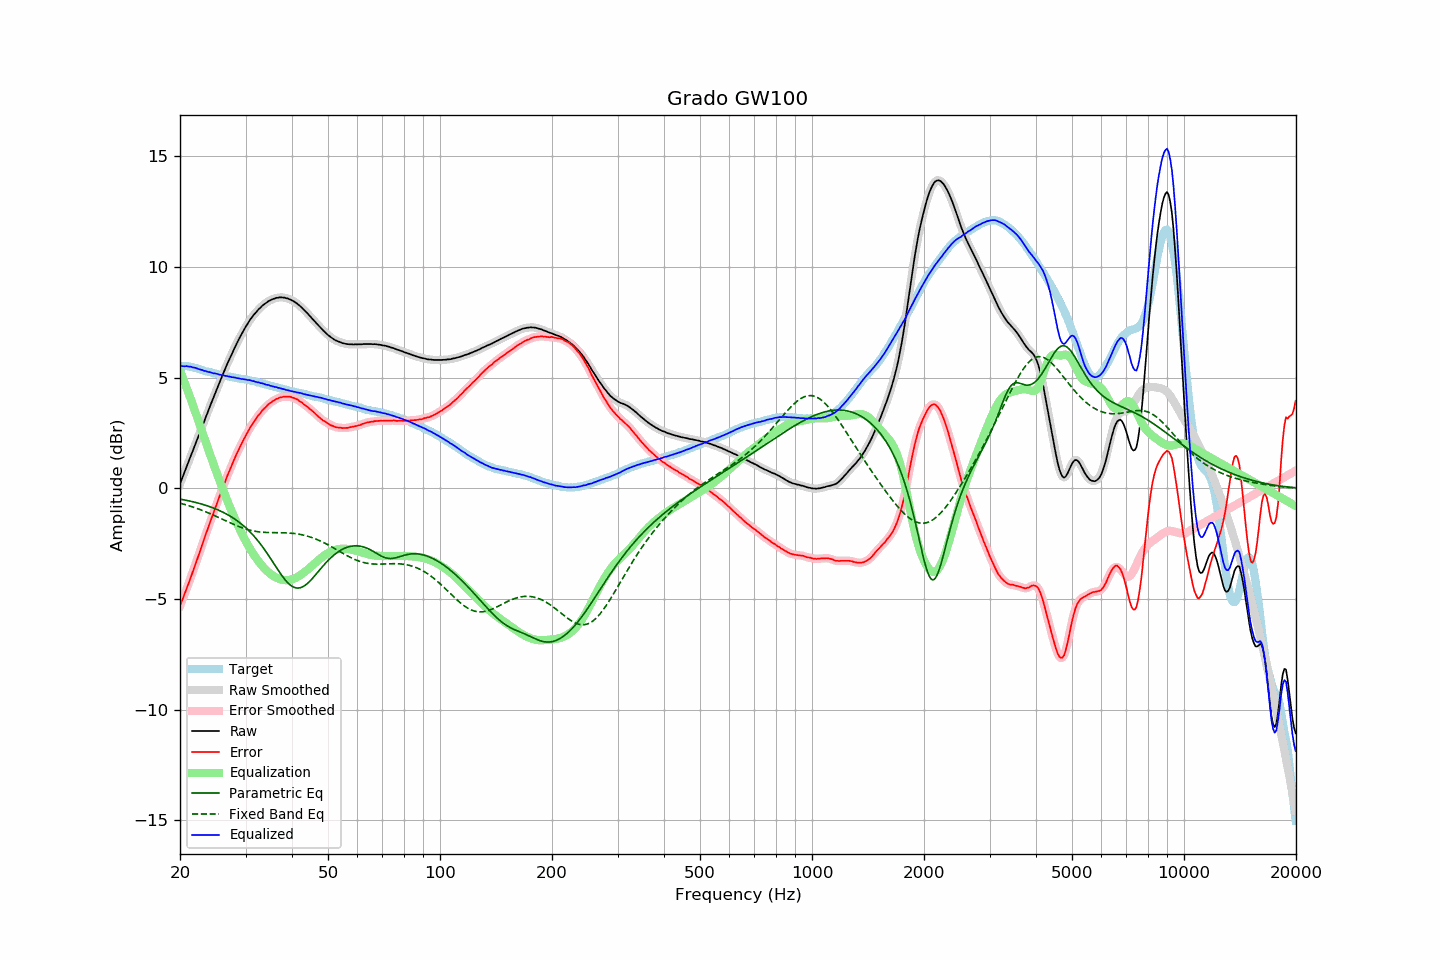

Values plotted in this chart, from the file beside it:
frequency, raw, error, smoothed, error_smoothed, equalization, parametric_eq, fixed_band_eq, equalized_raw, equalized_smoothed, target
20.00, 0.20, -5.32, 0.20, -5.32, 5.32, -0.48, -0.67, 5.52, 5.52, 5.52
20.20, 0.39, -5.13, 0.39, -5.13, 5.14, -0.50, -0.69, 5.53, 5.52, 5.52
20.40, 0.57, -4.95, 0.58, -4.95, 4.95, -0.51, -0.71, 5.52, 5.52, 5.52
20.61, 0.76, -4.76, 0.76, -4.76, 4.76, -0.53, -0.73, 5.51, 5.52, 5.52
20.81, 0.96, -4.56, 0.95, -4.57, 4.56, -0.54, -0.75, 5.53, 5.52, 5.52
21.02, 1.14, -4.38, 1.15, -4.37, 4.37, -0.56, -0.77, 5.51, 5.51, 5.52
21.23, 1.33, -4.17, 1.33, -4.17, 4.17, -0.57, -0.80, 5.50, 5.50, 5.50
21.44, 1.52, -3.97, 1.52, -3.97, 3.97, -0.59, -0.82, 5.49, 5.49, 5.49
21.66, 1.70, -3.77, 1.71, -3.76, 3.77, -0.61, -0.84, 5.47, 5.47, 5.47
21.87, 1.89, -3.55, 1.89, -3.56, 3.56, -0.62, -0.87, 5.46, 5.45, 5.45
22.09, 2.08, -3.36, 2.08, -3.35, 3.35, -0.64, -0.89, 5.44, 5.43, 5.44
22.31, 2.26, -3.14, 2.27, -3.15, 3.14, -0.66, -0.92, 5.41, 5.41, 5.41
22.54, 2.45, -2.94, 2.45, -2.94, 2.93, -0.68, -0.95, 5.38, 5.39, 5.39
22.76, 2.64, -2.72, 2.64, -2.72, 2.72, -0.70, -0.97, 5.36, 5.36, 5.37
22.99, 2.83, -2.51, 2.83, -2.51, 2.51, -0.72, -1.00, 5.34, 5.34, 5.34
23.22, 3.01, -2.30, 3.02, -2.29, 2.30, -0.74, -1.03, 5.31, 5.32, 5.31
23.45, 3.21, -2.07, 3.20, -2.08, 2.09, -0.77, -1.06, 5.30, 5.30, 5.29
23.69, 3.39, -1.89, 3.39, -1.88, 1.88, -0.79, -1.09, 5.27, 5.28, 5.28
23.92, 3.58, -1.67, 3.58, -1.67, 1.68, -0.82, -1.12, 5.26, 5.26, 5.26
24.16, 3.77, -1.47, 3.77, -1.48, 1.47, -0.84, -1.15, 5.24, 5.24, 5.25
24.40, 3.95, -1.27, 3.95, -1.27, 1.27, -0.87, -1.18, 5.22, 5.22, 5.23
24.65, 4.13, -1.08, 4.14, -1.07, 1.07, -0.90, -1.22, 5.20, 5.20, 5.21
24.89, 4.32, -0.86, 4.32, -0.87, 0.87, -0.92, -1.25, 5.19, 5.19, 5.18
25.14, 4.50, -0.67, 4.50, -0.67, 0.67, -0.95, -1.28, 5.17, 5.17, 5.17
25.39, 4.68, -0.47, 4.68, -0.47, 0.47, -0.99, -1.31, 5.16, 5.16, 5.15
25.65, 4.86, -0.28, 4.86, -0.27, 0.27, -1.02, -1.35, 5.14, 5.14, 5.14
25.91, 5.04, -0.07, 5.04, -0.08, 0.08, -1.05, -1.38, 5.12, 5.12, 5.11
26.16, 5.21, 0.11, 5.21, 0.11, -0.11, -1.09, -1.42, 5.11, 5.10, 5.10
26.43, 5.38, 0.29, 5.38, 0.30, -0.30, -1.13, -1.45, 5.08, 5.09, 5.09
26.69, 5.56, 0.49, 5.56, 0.48, -0.48, -1.16, -1.48, 5.08, 5.08, 5.07
26.96, 5.72, 0.66, 5.72, 0.66, -0.66, -1.20, -1.52, 5.06, 5.06, 5.06
27.23, 5.89, 0.84, 5.89, 0.84, -0.84, -1.25, -1.55, 5.05, 5.05, 5.05
27.50, 6.04, 1.00, 6.05, 1.01, -1.01, -1.29, -1.59, 5.03, 5.03, 5.04
27.77, 6.20, 1.19, 6.20, 1.18, -1.18, -1.34, -1.62, 5.02, 5.02, 5.02
28.05, 6.36, 1.36, 6.36, 1.35, -1.35, -1.39, -1.65, 5.01, 5.01, 5.01
28.33, 6.50, 1.52, 6.51, 1.52, -1.51, -1.44, -1.68, 4.99, 4.99, 4.99
28.62, 6.65, 1.67, 6.65, 1.67, -1.67, -1.49, -1.71, 4.98, 4.98, 4.98
28.90, 6.79, 1.83, 6.79, 1.83, -1.83, -1.54, -1.74, 4.97, 4.96, 4.96
29.19, 6.92, 1.98, 6.93, 1.98, -1.98, -1.60, -1.77, 4.95, 4.95, 4.94
29.48, 7.06, 2.12, 7.06, 2.12, -2.12, -1.66, -1.79, 4.94, 4.94, 4.94
29.78, 7.19, 2.26, 7.19, 2.26, -2.26, -1.72, -1.82, 4.93, 4.93, 4.93
30.08, 7.32, 2.40, 7.32, 2.40, -2.40, -1.79, -1.84, 4.92, 4.92, 4.92
30.38, 7.43, 2.53, 7.44, 2.53, -2.53, -1.85, -1.86, 4.90, 4.90, 4.90
30.68, 7.55, 2.66, 7.55, 2.66, -2.66, -1.93, -1.88, 4.89, 4.89, 4.89
30.99, 7.66, 2.79, 7.66, 2.79, -2.78, -2.00, -1.90, 4.88, 4.88, 4.87
31.30, 7.75, 2.89, 7.76, 2.90, -2.90, -2.08, -1.92, 4.85, 4.86, 4.86
31.61, 7.85, 3.01, 7.85, 3.01, -3.01, -2.16, -1.93, 4.84, 4.84, 4.85
31.93, 7.93, 3.11, 7.93, 3.11, -3.12, -2.24, -1.94, 4.81, 4.82, 4.82
32.24, 8.01, 3.22, 8.02, 3.21, -3.22, -2.33, -1.96, 4.80, 4.80, 4.79
32.57, 8.10, 3.32, 8.09, 3.31, -3.31, -2.42, -1.97, 4.79, 4.78, 4.78
32.89, 8.16, 3.39, 8.17, 3.41, -3.41, -2.51, -1.97, 4.76, 4.77, 4.77
33.22, 8.24, 3.50, 8.24, 3.49, -3.49, -2.61, -1.98, 4.75, 4.75, 4.74
33.55, 8.30, 3.58, 8.30, 3.57, -3.58, -2.71, -1.99, 4.73, 4.72, 4.73
33.89, 8.35, 3.65, 8.36, 3.65, -3.65, -2.81, -1.99, 4.70, 4.70, 4.70
34.23, 8.40, 3.72, 8.41, 3.72, -3.72, -2.92, -1.99, 4.68, 4.68, 4.68
34.57, 8.46, 3.80, 8.45, 3.79, -3.79, -3.02, -2.00, 4.67, 4.66, 4.66
34.92, 8.49, 3.85, 8.50, 3.85, -3.85, -3.13, -2.00, 4.64, 4.65, 4.64
35.27, 8.53, 3.90, 8.53, 3.91, -3.91, -3.24, -2.00, 4.63, 4.62, 4.63
35.62, 8.56, 3.96, 8.56, 3.95, -3.96, -3.36, -2.00, 4.61, 4.60, 4.61
35.97, 8.58, 4.00, 8.59, 4.00, -4.00, -3.47, -2.00, 4.58, 4.59, 4.58
... 635 more rows
